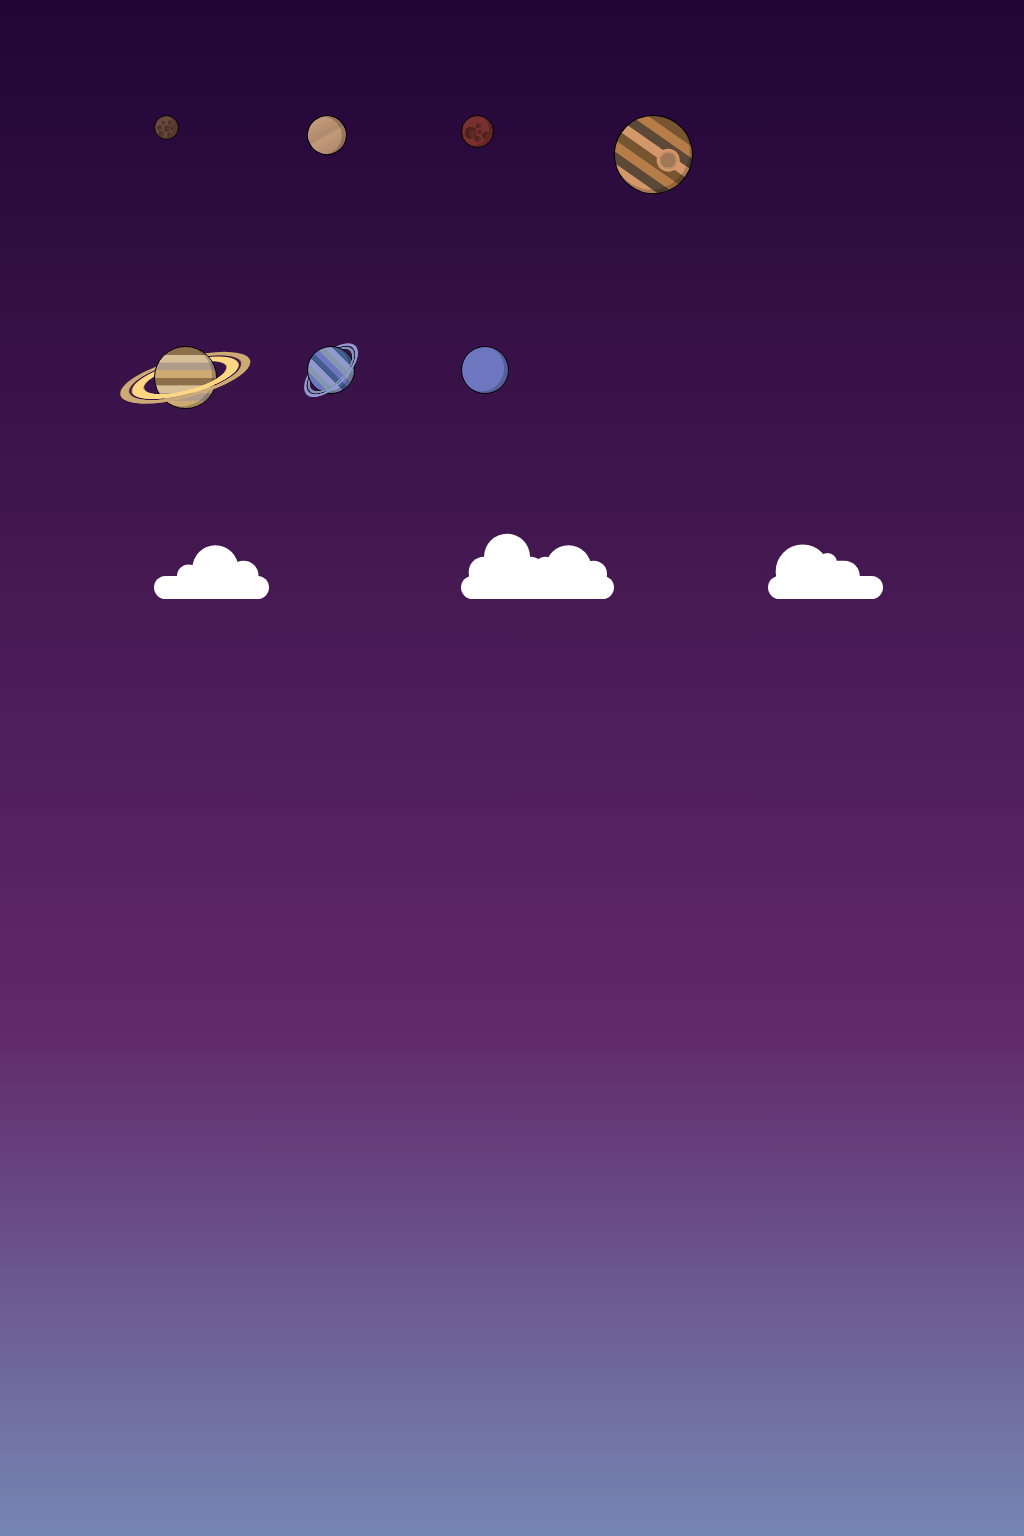

Recreate this image using only HTML and CSS.

<!-- file: art01.html -->
<!DOCTYPE html>
<html lang="en">
<head>
    <meta charset="UTF-8">
    <meta http-equiv="X-UA-Compatible" content="IE=edge">
    <meta name="viewport" content="width=device-width, initial-scale=1.0">
    <title>Document</title>
    <link rel="stylesheet" href="./styles/art01.css">
</head>
<body>
    <div class="main">
        
        <div class="space-wrapper">
            <div class="planet mercury">
                <div class="spots"></div>
                <div class="spots"></div>
                <div class="spots"></div>
                <div class="spots"></div>
                <div class="spots"></div>
                <div class="spots"></div>
                <div class="spots"></div>
            </div>
    
            <div class="planet venus"></div>
    
            <div class="planet mars">
                <div class="spots"></div>
                <div class="spots"></div>
                <div class="spots"></div>
                <div class="spots"></div>
                <div class="spots"></div>
            </div>
    
            <div class="planet jupiter">
                <div class="jupiter-spot"></div>
            </div>
    
            <div class="planet saturn">
                <div class="ring front"></div>
                <div class="ring back"></div>
            </div>
    
            <div class="planet uranus">
                <div class="ring front"></div>
                <div class="ring back"></div>
            </div>
    
            <div class="planet neptune"></div>
        </div>

        <div class="sky-wrapper">
            <div class="cloud">
                <div class="cloud-fluff"></div>
                <div class="cloud-fluff"></div>
                <div class="cloud-fluff"></div>
            </div>

            <div class="cloud">
                <div class="cloud-fluff"></div>
                <div class="cloud-fluff"></div>
                <div class="cloud-fluff"></div>
                <div class="cloud-fluff"></div>
                <div class="cloud-fluff"></div>
                <div class="cloud-fluff"></div>
            </div>

            <div class="cloud">
                <div class="cloud-fluff"></div>
                <div class="cloud-fluff"></div>
                <div class="cloud-fluff"></div>
            </div>
        </div>



    </div>
</body>
</html>

/* file: art01.css */
.main{
    position: absolute;
    top: 0px;
    left: 0px;
    width: 100%;
    height: 400vmin;
    background-image: linear-gradient(#210535, #612869, #8ae5ff, #0058AB);
    z-index: 5;
}

.planet{
    display: flex;
    position: absolute;
    border-radius: 50%;
    border: 0.1vmin solid;
    align-items: center;
    justify-content: center;
    z-index: initial;
}

.planet::before{
    content: "";
    position: absolute;
    width: inherit;
    height: inherit;
    border-radius: 50%;
    box-shadow: inset -.5vmin -.2vmin 0vmin 0.01vmin rgba(0, 0, 0, 0.2);
}

.mercury{
    top: 15vmin;
    left: 15vw;
    width: 3vmin;
    height: 3vmin;
    background: #694839;
}

.spots{
    position: absolute;
    border-radius: 50%;
    width: 1vmin;
    height: 1vmin;
        
}

.spots::before{
    content: "";
    position: absolute;
    width: inherit;
    height: inherit;
    border-radius: 50%;
    box-shadow: inset .25vmin .1vmin 0vmin 0.1vmin rgba(0, 0, 0, 0.2);
}

.mercury .spots{
    background-color: #57392e;
}

.mercury .spots:nth-child(1){
    transform: translate(.2vmin, .1vmin) scale(0.8);
}

.mercury .spots:nth-child(2){
    transform: translate(-.3vmin, -.7vmin) scale(0.4);
}

.mercury .spots:nth-child(3){
    transform: translate(-.6vmin, .8vmin) scale(0.7);
}

.mercury .spots:nth-child(4){
    transform: translate(.6vmin, -.7vmin) scale(0.6);
}

.mercury .spots:nth-child(5){
    transform: translate(-.8vmin, 0vmin) scale(0.6);
}

.mercury .spots:nth-child(6){
    transform: translate(.5vmin, .9vmin) scale(0.6);
}

.mercury .spots:nth-child(7){
    transform: translate(1vmin, 0vmin) scale(0.7);
}


.venus{
    top: 15vmin;
    left: 30vw;
    width: 5vmin;
    height: 5vmin;
    background-image: linear-gradient( 
    #c0997a 0%,  #c0997a 12.5%, #bc9576 12.5%, #bc9576 25%, 
    #b79071 25%, #b79071 37.5%, #b18c6f 37.5%, #b18c6f 50%, 
    #c0997a 50%, #c0997a 62.5%, #bc9576 62.5%, #bc9576 75%, 
    #b79071 75%, #b79071 87.5%, #b18c6f 87.5%, #b18c6f 100% );
    transform: rotate(-30deg);
}

.mars{
    top: 15vmin;
    left: 45vw;
    width: 4vmin;
    height: 4vmin;
    background: #77302e;
}

.mars .spots{
    background-color: #5d2823;
}

.mars .spots:nth-child(1){
    transform: translate(-.8vmin, .1vmin) scale(1.5);
}

.mars .spots:nth-child(2){
    transform: translate(1.2vmin, .5vmin) scale(1);
}

.mars .spots:nth-child(3){
    transform: translate(.2vmin, -.8vmin) scale(.6);
}

.mars .spots:nth-child(4){
    transform: translate(.1vmin, .9vmin) scale(.7);
}

.mars .spots:nth-child(5){
    transform: translate(.4vmin, 0vmin) scale(.5);
}

.jupiter{
    top: 15vmin;
    left: 60vw;
    width: 10vmin;
    height: 10vmin;
    background-image: linear-gradient( 
    #775530 0%,  #775530 12.5%, #b77d49 13.5%, #b77d49 25%, 
    #5b4837 26%, #5b4837 37.5%, #d4976a 38.5%, #d4976a 50%, 
    #775530 51%, #775530 62.5%, #b77d49 63.5%, #b77d49 75%, 
    #5b4837 76%, #5b4837 87.5%, #d4976a 88.5%, #d4976a 100% );
    transform: rotate(35deg);
}

.jupiter-spot{
    position: absolute;
    border-radius: 50%;
    width: 3vmin;
    height: 3vmin;
    
    background-image: radial-gradient(
        #9f7857, #9f7857 45%, #bd8962 40%, #bd8962 50%, 
        #d4976a 60%, #d4976a 100%);
    transform: translate(2vmin, -0.5vmin);
}

.saturn{
    top: 45vmin;
    left: 15vw;
    width: 8vmin;
    height: 8vmin;
    background-image: linear-gradient( 
    #8d6f4b 0%,  #8d6f4b 12.5%, #d7bf97 13.5%, #d7bf97 25%, 
    #b09b8a 26%, #b09b8a 37.5%, #cdaa73 38.5%, #cdaa73 50%, 
    #8d6f4b 51%, #8d6f4b 62.5%, #d7bf97 63.5%, #d7bf97 75%, 
    #b09b8a 76%, #b09b8a 87.5%, #cdaa73 88.5%, #cdaa73 100% );
}

.ring{
    position: absolute;
    width: inherit;
    height: inherit;
    border-radius: 50%;
}

.ring.front{
    clip-path: polygon(-50% 150%, 150% 150%, 150% 50%, -50% 50%);
    z-index: 20;
}

.ring.back{
    z-index: -1;
}

.saturn .ring{
    background-image: radial-gradient(
        rgba(65, 46, 7, 0) 0%,      rgba(255, 215, 130, 0) 44%, 
        rgba(255, 215, 130, 1) 46%, rgba(255, 215, 130, 1) 57%, 
        rgba(65, 46, 7, 0) 59%,     rgba(65, 46, 7, 0) 60%, 
        rgba(205, 170, 115, 1) 62%, rgba(205, 170, 115, 1) 100% );
    transform: rotate(-15deg) scale(2.2, 0.65);
}

.uranus{
    top: 45vmin;
    left: 30vw;
    width: 6vmin;
    height: 6vmin;
    background-image: linear-gradient( 225deg,
    #435e8e 15%,  #435e8e 23.75%, #9299cf 24.75%, #9299cf 32.25%, 
    #8397af 33.25%, #8397af 41.25%, #6d77bf 42.25%, #6d77bf 50%, 
    #435e8e 51%, #435e8e 58.75%, #9299cf 59.75%, #9299cf 67.5%, 
    #8397af 68.5%, #8397af 76.25%, #6d77bf 77.25%, #6d77bf 85% );
}

.uranus .ring{
    background-image: radial-gradient(
        rgba(65, 46, 7, 0) 0%,      rgba(255, 215, 130, 0) 55%, 
        rgba(127, 150, 174, 1) 56%, rgba(127, 150, 174, 1) 60%, 
        rgba(65, 46, 7, 0) 62%,     rgba(65, 46, 7, 0) 63%, 
        rgba(145, 155, 209, 1) 65%, rgba(145, 155, 209, 1) 100% );
    transform: rotate(-45deg) scale(1.5, 0.7);
}

.neptune{
    top: 45vmin;
    left: 45vw;
    width: 6vmin;
    height: 6vmin;
    background-color: #6d77bf;
}

/* --------------------------------------------------------------------------------- */

.cloud{
    position: absolute;
    background-color: white;
    width: 15vmin;
    height: 3vmin;
    border-radius: 3vmin;
}

.cloud-fluff{
    position: absolute;
    border-radius: 50%;
    background-color: inherit;
}


.cloud:nth-child(1){
    top: 75vmin;
    left: 15vw;
}

.cloud:nth-child(1) .cloud-fluff:nth-child(1){
    width: 3vmin;
    height: 3vmin;
    transform: translate(3vmin, -1.5vmin);
}

.cloud:nth-child(1) .cloud-fluff:nth-child(2){
    width: 6vmin;
    height: 6vmin;
    transform: translate(5vmin, -4vmin);
}

.cloud:nth-child(1) .cloud-fluff:nth-child(3){
    width: 4vmin;
    height: 4vmin;
    transform: translate(9.7vmin, -2vmin);
}


.cloud:nth-child(2){
    top: 75vmin;
    left: 45vw;
    width: 20vmin;
}

.cloud:nth-child(2) .cloud-fluff:nth-child(1){
    width: 4vmin;
    height: 4vmin;
    transform: translate(1vmin, -2.5vmin);
}

.cloud:nth-child(2) .cloud-fluff:nth-child(2){
    width: 6vmin;
    height: 6vmin;
    transform: translate(3vmin, -5.5vmin);
}

.cloud:nth-child(2) .cloud-fluff:nth-child(3){
    width: 4vmin;
    height: 4vmin;
    transform: translate(7vmin, -2.5vmin);
}

.cloud:nth-child(2) .cloud-fluff:nth-child(4){
    width: 3vmin;
    height: 3vmin;
    transform: translate(9.5vmin, -2.5vmin);
}

.cloud:nth-child(2) .cloud-fluff:nth-child(5){
    width: 6vmin;
    height: 6vmin;
    transform: translate(11vmin, -4vmin);
}

.cloud:nth-child(2) .cloud-fluff:nth-child(6){
    width: 3.5vmin;
    height: 3.5vmin;
    transform: translate(15.5vmin, -2vmin);
}


.cloud:nth-child(3){
    top: 75vmin;
    left: 75vw;
}

.cloud:nth-child(3) .cloud-fluff:nth-child(1){
    width: 7vmin;
    height: 7vmin;
    transform: translate(1vmin, -4.1vmin);
}

.cloud:nth-child(3) .cloud-fluff:nth-child(2){
    width: 5vmin;
    height: 4vmin;
    transform: translate(7vmin, -2vmin);
    border-radius: 4vmin;
}

.cloud:nth-child(3) .cloud-fluff:nth-child(3){
    width: 2.5vmin;
    height: 2.5vmin;
    transform: translate(6.5vmin, -3vmin);
}

/* --------------------------------------------------------------------------------- */

